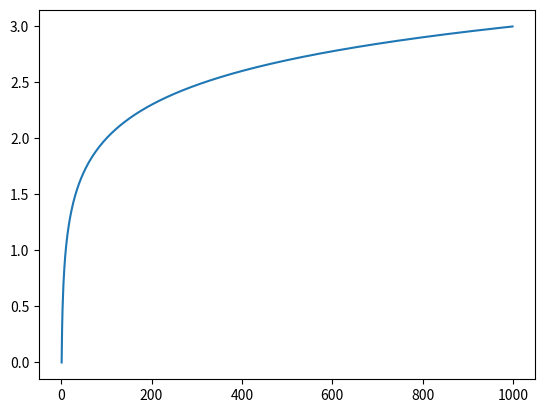

Python code for this plot:
import numpy as np
import matplotlib.pyplot as plt

x = np.arange(1, 1000)
y = np.log10(x)

plt.plot(x, y)
plt.show()
